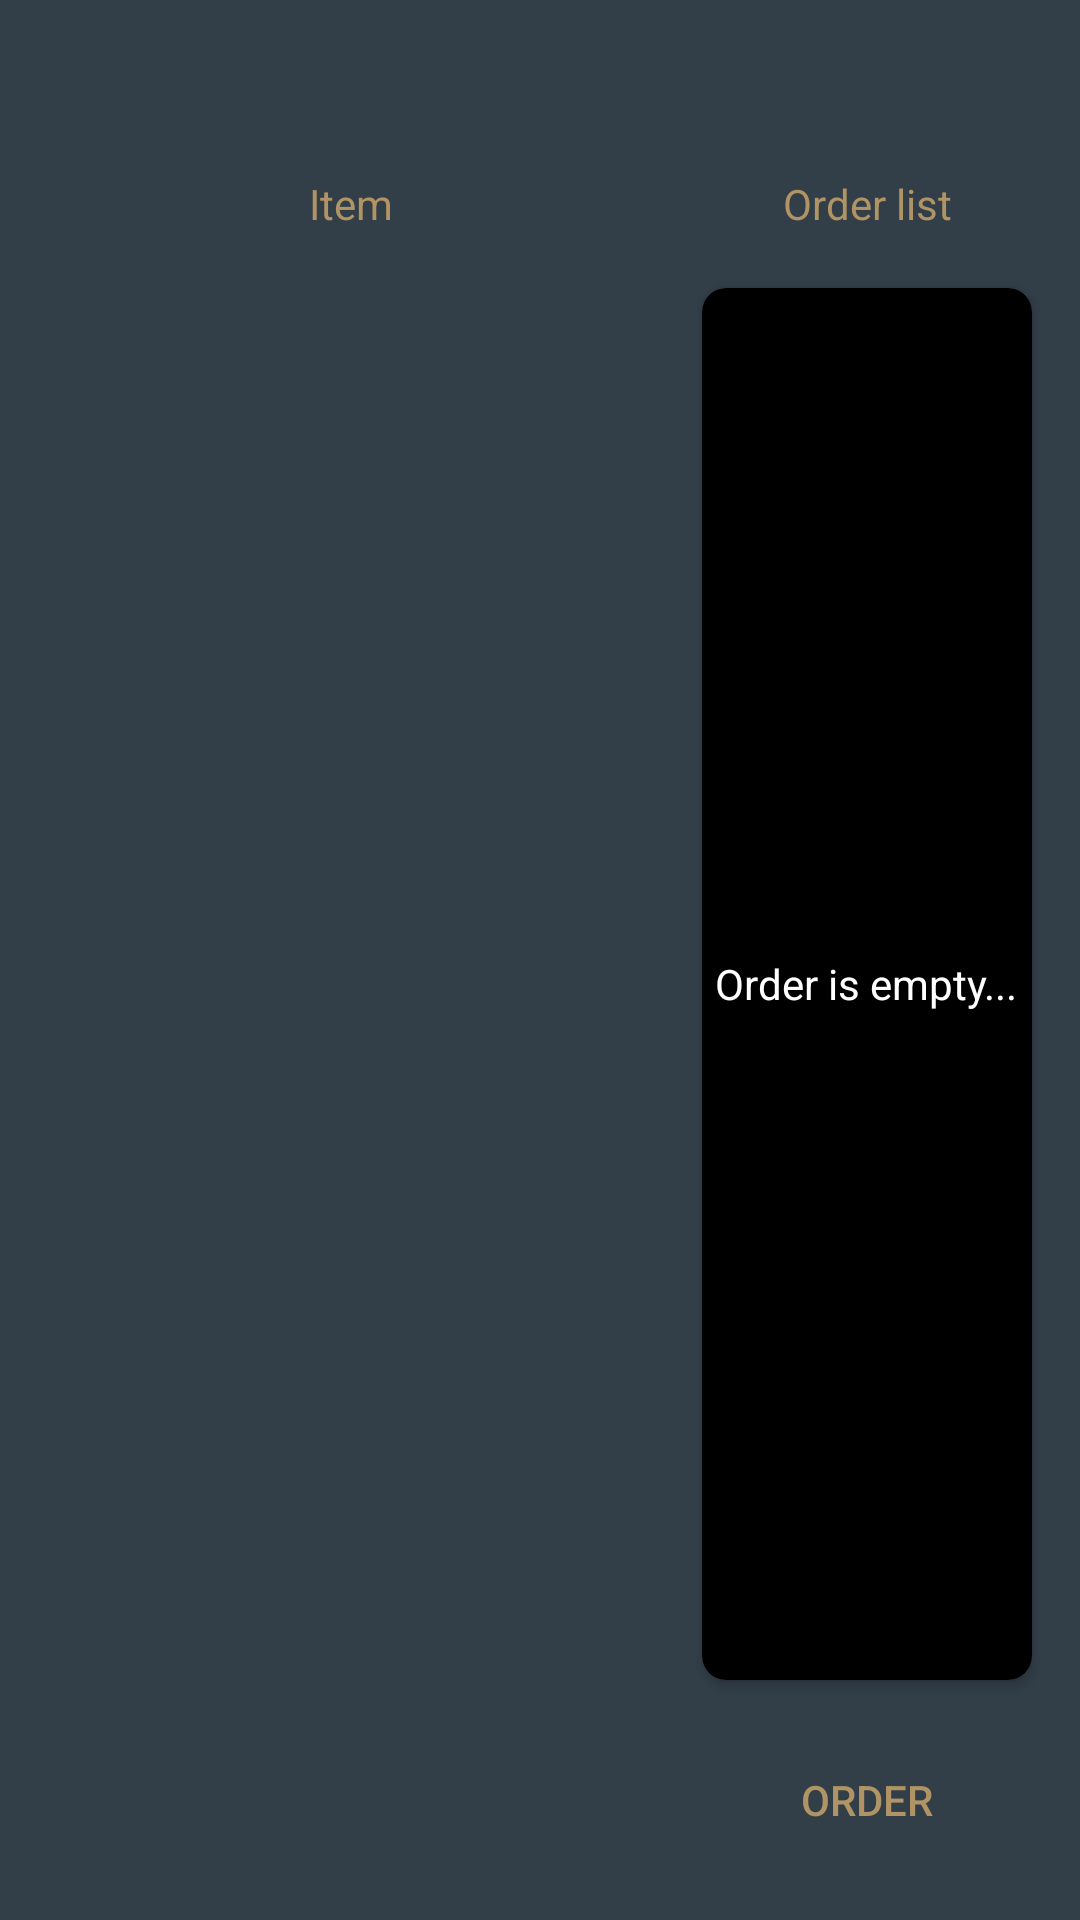

The Android layout XML behind this screen, and the referenced resources:
<!-- AndroidManifest.xml: activity theme AppTheme.NoActionBar -->
<!-- res/layout/activity_amenities.xml -->
<?xml version="1.0" encoding="utf-8"?>
<androidx.coordinatorlayout.widget.CoordinatorLayout
    xmlns:android="http://schemas.android.com/apk/res/android"
    xmlns:app="http://schemas.android.com/apk/res-auto"
    xmlns:tools="http://schemas.android.com/tools"
    android:id="@+id/cl_amenities"
    android:layout_width="match_parent"
    android:layout_height="match_parent"
    android:background="@color/colorPrimary"
    tools:context=".activity.AmenitiesActivity">

    <com.google.android.material.appbar.AppBarLayout
        android:id="@+id/apb_amenities"
        android:layout_width="match_parent"
        android:layout_height="wrap_content"
        app:elevation="0dp"
        android:theme="@style/AppTheme.AppBarOverlay">

        <androidx.appcompat.widget.Toolbar
            android:id="@+id/tb_amenities"
            android:layout_width="match_parent"
            android:layout_height="?attr/actionBarSize"
            android:background="?attr/colorPrimary"
            android:padding="0dp"
            app:contentInsetStart="0dp"
            app:contentInsetEnd="0dp"
            app:popupTheme="@style/AppTheme.PopupOverlay" >

            <androidx.constraintlayout.widget.ConstraintLayout
                android:layout_width="match_parent"
                android:layout_height="match_parent">

                <ImageView
                    android:id="@+id/img_title_amenities"
                    android:layout_width="179dp"
                    android:layout_height="34dp"
                    android:layout_marginTop="8dp"
                    android:layout_marginBottom="8dp"
                    android:scaleType="fitCenter"
                    app:layout_constraintBottom_toBottomOf="parent"
                    app:layout_constraintEnd_toEndOf="parent"
                    app:layout_constraintStart_toStartOf="parent"
                    app:layout_constraintTop_toTopOf="parent"
                    app:srcCompat="@drawable/ic_kunangkunang_logo" />

            </androidx.constraintlayout.widget.ConstraintLayout>

        </androidx.appcompat.widget.Toolbar>

    </com.google.android.material.appbar.AppBarLayout>

    <androidx.constraintlayout.widget.ConstraintLayout
        android:layout_width="match_parent"
        android:layout_height="match_parent"
        app:layout_behavior="@string/appbar_scrolling_view_behavior">

        <TextView
            android:id="@+id/textView3"
            android:layout_width="wrap_content"
            android:layout_height="24dp"
            android:gravity="center"
            android:text="Item"
            android:textColor="@color/colorAccent"
            app:layout_constraintEnd_toStartOf="@+id/guideline4"
            app:layout_constraintStart_toStartOf="parent"
            app:layout_constraintTop_toTopOf="parent" />

        <androidx.recyclerview.widget.RecyclerView
            android:id="@+id/rv_amenities"
            android:layout_width="0dp"
            android:layout_height="0dp"
            android:layout_marginTop="16dp"
            android:clipToPadding="true"
            android:paddingStart="8dp"
            android:paddingEnd="8dp"
            android:paddingBottom="16dp"
            app:layout_constraintBottom_toBottomOf="parent"
            app:layout_constraintEnd_toStartOf="@+id/guideline4"
            app:layout_constraintStart_toStartOf="parent"
            app:layout_constraintTop_toBottomOf="@+id/textView3" />

        <androidx.constraintlayout.widget.Guideline
            android:id="@+id/guideline4"
            android:layout_width="wrap_content"
            android:layout_height="wrap_content"
            android:orientation="vertical"
            app:layout_constraintGuide_percent="0.65" />

        <androidx.cardview.widget.CardView
            android:layout_width="0dp"
            android:layout_height="0dp"
            android:layout_marginEnd="16dp"
            android:layout_marginBottom="16dp"
            app:cardBackgroundColor="@android:color/black"
            app:cardCornerRadius="8dp"
            app:layout_constraintBottom_toTopOf="@+id/btn_amenities_order"
            app:layout_constraintEnd_toEndOf="parent"
            app:layout_constraintStart_toEndOf="@+id/guideline4"
            app:layout_constraintTop_toTopOf="@+id/rv_amenities">

            <androidx.recyclerview.widget.RecyclerView
                android:id="@+id/rv_amenities_order"
                android:layout_width="match_parent"
                android:layout_height="match_parent"
                android:background="@drawable/shape_rectangle_rounded_dark"
                android:clipToPadding="false"
                app:layout_constraintBottom_toTopOf="@+id/btn_amenities_order"
                app:layout_constraintEnd_toEndOf="parent"
                app:layout_constraintStart_toEndOf="@+id/guideline4"
                app:layout_constraintTop_toBottomOf="@+id/spn_amenities">

            </androidx.recyclerview.widget.RecyclerView>

            <TextView
                android:id="@+id/tv_amenities_empty"
                android:layout_width="wrap_content"
                android:layout_height="wrap_content"
                android:layout_gravity="center"
                android:text="Order is empty..."
                android:textColor="@android:color/white" />

        </androidx.cardview.widget.CardView>

        <TextView
            android:id="@+id/textView2"
            android:layout_width="wrap_content"
            android:layout_height="24dp"
            android:layout_marginEnd="16dp"
            android:gravity="center"
            android:text="Order list"
            android:textColor="@color/colorAccent"
            app:layout_constraintEnd_toEndOf="parent"
            app:layout_constraintStart_toEndOf="@+id/guideline4"
            app:layout_constraintTop_toTopOf="parent" />

        <Button
            android:id="@+id/btn_amenities_order"
            android:layout_width="0dp"
            android:layout_height="wrap_content"
            android:layout_marginEnd="16dp"
            android:layout_marginBottom="16dp"
            android:background="@drawable/shape_rectangle_rounded_dark"
            android:elevation="2dp"
            android:text="Order"
            android:textColor="@color/colorAccent"
            app:layout_constraintBottom_toBottomOf="parent"
            app:layout_constraintEnd_toEndOf="parent"
            app:layout_constraintStart_toEndOf="@+id/guideline4" />

    </androidx.constraintlayout.widget.ConstraintLayout>

</androidx.coordinatorlayout.widget.CoordinatorLayout>
<!-- resources referenced by this layout -->
<resources>
  <color name="colorAccent">#b09465</color>
  <color name="colorPrimary">#323e48</color>
  <!-- drawable ic_kunangkunang_logo: vector/xml drawable (drawable, 8200 chars, omitted) -->
  <!-- drawable shape_rectangle_rounded_dark (drawable) -->
  <?xml version="1.0" encoding="utf-8"?>
  <shape xmlns:android="http://schemas.android.com/apk/res/android">
      <solid android:color="@color/colorFill"/>
      <corners android:radius="8dp"/>
  </shape>
  <style name="AppTheme.AppBarOverlay" parent="ThemeOverlay.AppCompat.Dark.ActionBar" />
  <style name="AppTheme.PopupOverlay" parent="ThemeOverlay.AppCompat.Light" />
  <style name="AppTheme.NoActionBar">
          <item name="windowActionBar">false</item>
          <item name="windowNoTitle">true</item>
      </style>
</resources>
